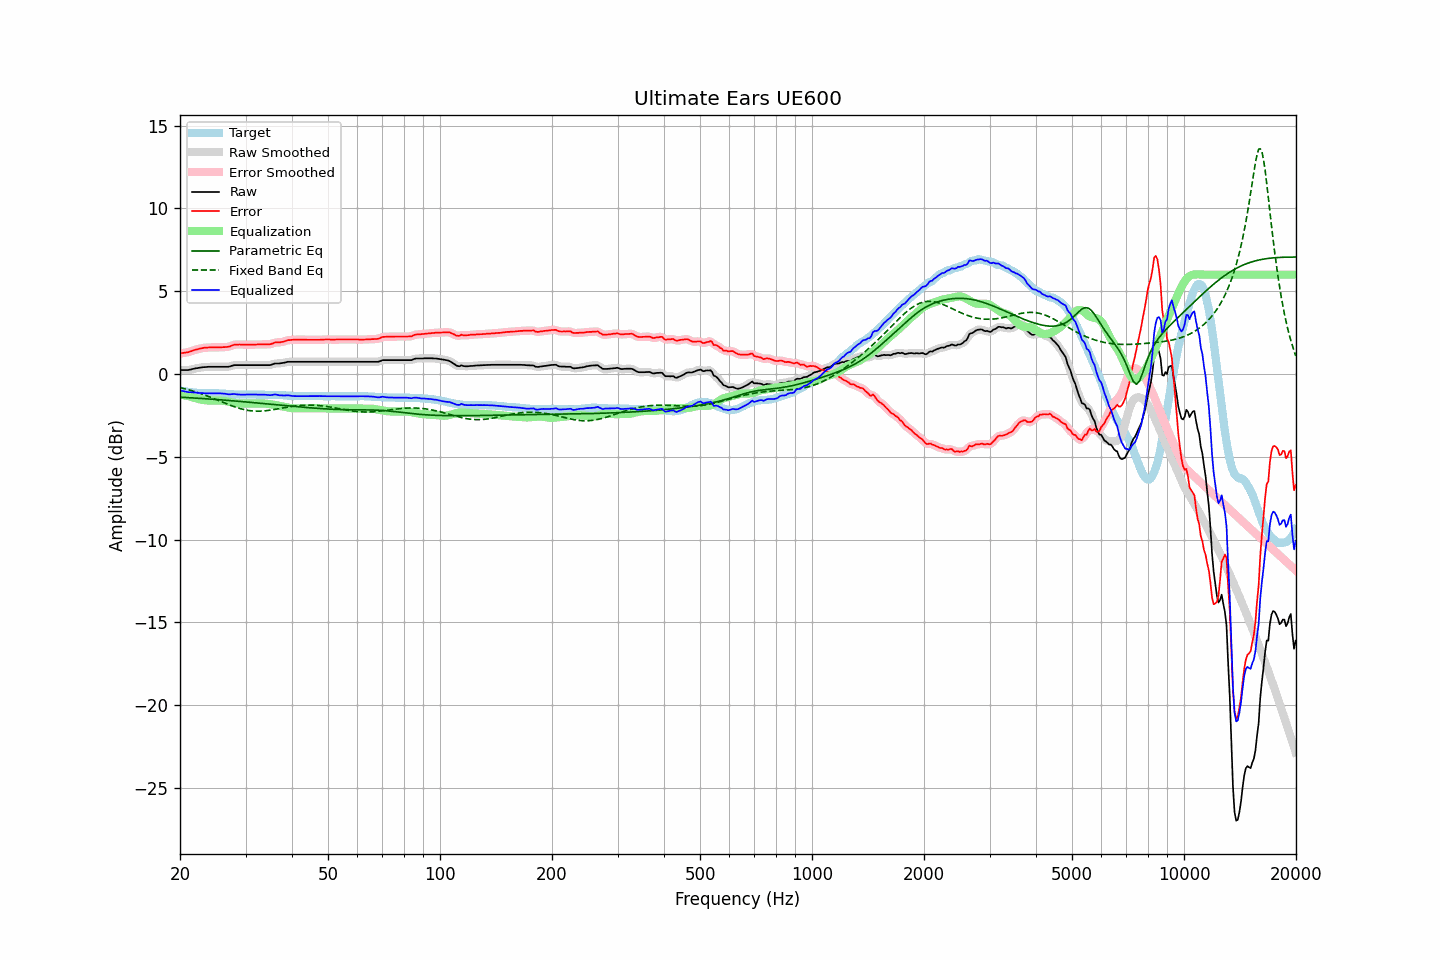

Data behind this chart, as committed beside it:
frequency, raw, error, smoothed, error_smoothed, equalization, parametric_eq, fixed_band_eq, equalized_raw, equalized_smoothed, target
20.00, 0.24, 1.24, 0.24, 1.25, -1.23, -1.40, -0.82, -1.00, -0.99, -1.01
20.20, 0.24, 1.25, 0.24, 1.26, -1.25, -1.40, -0.84, -1.01, -1.02, -1.02
20.40, 0.24, 1.27, 0.23, 1.27, -1.27, -1.41, -0.87, -1.03, -1.04, -1.04
20.61, 0.24, 1.28, 0.24, 1.29, -1.29, -1.41, -0.89, -1.05, -1.06, -1.05
20.81, 0.24, 1.30, 0.24, 1.30, -1.31, -1.42, -0.92, -1.07, -1.08, -1.07
21.02, 0.24, 1.31, 0.24, 1.32, -1.33, -1.43, -0.94, -1.10, -1.09, -1.08
21.23, 0.26, 1.34, 0.26, 1.35, -1.36, -1.43, -0.97, -1.10, -1.10, -1.09
21.44, 0.28, 1.38, 0.28, 1.38, -1.38, -1.44, -1.00, -1.10, -1.10, -1.10
21.66, 0.31, 1.42, 0.31, 1.42, -1.41, -1.44, -1.03, -1.10, -1.11, -1.12
21.87, 0.33, 1.45, 0.33, 1.45, -1.44, -1.45, -1.06, -1.11, -1.11, -1.12
22.09, 0.35, 1.48, 0.35, 1.47, -1.47, -1.46, -1.09, -1.12, -1.12, -1.13
22.31, 0.36, 1.50, 0.36, 1.50, -1.50, -1.46, -1.12, -1.14, -1.14, -1.14
22.54, 0.38, 1.52, 0.38, 1.52, -1.52, -1.47, -1.15, -1.15, -1.15, -1.15
22.76, 0.39, 1.55, 0.39, 1.55, -1.54, -1.48, -1.19, -1.16, -1.15, -1.16
22.99, 0.41, 1.56, 0.40, 1.57, -1.56, -1.48, -1.22, -1.15, -1.16, -1.16
23.22, 0.42, 1.58, 0.41, 1.58, -1.58, -1.49, -1.26, -1.16, -1.16, -1.17
23.45, 0.42, 1.58, 0.42, 1.59, -1.59, -1.49, -1.29, -1.17, -1.16, -1.17
23.69, 0.43, 1.59, 0.43, 1.60, -1.60, -1.50, -1.33, -1.17, -1.17, -1.17
23.92, 0.44, 1.60, 0.43, 1.60, -1.60, -1.51, -1.37, -1.16, -1.17, -1.17
24.16, 0.44, 1.60, 0.44, 1.61, -1.60, -1.52, -1.40, -1.17, -1.17, -1.17
24.40, 0.44, 1.60, 0.44, 1.61, -1.61, -1.52, -1.44, -1.17, -1.17, -1.17
24.65, 0.44, 1.60, 0.44, 1.60, -1.61, -1.53, -1.48, -1.17, -1.17, -1.17
24.89, 0.44, 1.60, 0.44, 1.60, -1.61, -1.54, -1.52, -1.17, -1.17, -1.17
25.14, 0.44, 1.60, 0.44, 1.61, -1.61, -1.54, -1.56, -1.17, -1.17, -1.17
25.39, 0.44, 1.61, 0.44, 1.61, -1.61, -1.55, -1.60, -1.17, -1.17, -1.17
25.65, 0.44, 1.61, 0.44, 1.61, -1.61, -1.56, -1.64, -1.17, -1.17, -1.18
25.91, 0.44, 1.61, 0.44, 1.62, -1.61, -1.57, -1.68, -1.17, -1.17, -1.18
26.16, 0.44, 1.62, 0.44, 1.62, -1.62, -1.57, -1.72, -1.18, -1.18, -1.19
26.43, 0.44, 1.62, 0.44, 1.63, -1.63, -1.58, -1.76, -1.19, -1.19, -1.19
26.69, 0.44, 1.63, 0.44, 1.63, -1.64, -1.59, -1.80, -1.21, -1.21, -1.20
26.96, 0.44, 1.64, 0.44, 1.65, -1.66, -1.60, -1.84, -1.23, -1.22, -1.21
27.23, 0.46, 1.66, 0.46, 1.67, -1.69, -1.60, -1.88, -1.23, -1.23, -1.21
27.50, 0.49, 1.70, 0.49, 1.71, -1.71, -1.61, -1.91, -1.22, -1.22, -1.22
27.77, 0.52, 1.75, 0.51, 1.74, -1.73, -1.62, -1.95, -1.21, -1.21, -1.23
28.05, 0.54, 1.77, 0.53, 1.77, -1.75, -1.63, -1.98, -1.21, -1.21, -1.24
28.33, 0.54, 1.77, 0.54, 1.78, -1.76, -1.64, -2.02, -1.23, -1.22, -1.24
28.62, 0.54, 1.77, 0.54, 1.78, -1.77, -1.65, -2.05, -1.24, -1.24, -1.24
28.90, 0.54, 1.78, 0.54, 1.78, -1.78, -1.65, -2.08, -1.24, -1.24, -1.25
29.19, 0.54, 1.77, 0.54, 1.78, -1.78, -1.66, -2.10, -1.25, -1.25, -1.24
29.48, 0.54, 1.77, 0.54, 1.78, -1.78, -1.67, -2.13, -1.24, -1.24, -1.24
29.78, 0.54, 1.77, 0.54, 1.77, -1.78, -1.68, -2.15, -1.24, -1.24, -1.24
30.08, 0.54, 1.77, 0.54, 1.77, -1.78, -1.69, -2.17, -1.24, -1.24, -1.24
30.38, 0.54, 1.77, 0.54, 1.77, -1.77, -1.70, -2.19, -1.24, -1.24, -1.24
30.68, 0.54, 1.77, 0.54, 1.77, -1.77, -1.70, -2.21, -1.24, -1.24, -1.24
30.99, 0.54, 1.77, 0.54, 1.77, -1.77, -1.71, -2.22, -1.24, -1.24, -1.24
31.30, 0.54, 1.77, 0.54, 1.77, -1.78, -1.72, -2.23, -1.24, -1.24, -1.24
31.61, 0.54, 1.77, 0.54, 1.78, -1.78, -1.73, -2.24, -1.24, -1.24, -1.24
31.93, 0.54, 1.77, 0.54, 1.78, -1.78, -1.74, -2.24, -1.24, -1.24, -1.24
32.24, 0.54, 1.78, 0.54, 1.78, -1.78, -1.75, -2.25, -1.24, -1.24, -1.25
32.57, 0.54, 1.78, 0.54, 1.78, -1.78, -1.76, -2.25, -1.24, -1.24, -1.25
32.89, 0.54, 1.78, 0.54, 1.78, -1.78, -1.77, -2.24, -1.24, -1.24, -1.25
33.22, 0.54, 1.78, 0.54, 1.79, -1.78, -1.78, -2.24, -1.24, -1.24, -1.25
33.55, 0.54, 1.78, 0.54, 1.79, -1.78, -1.78, -2.23, -1.25, -1.25, -1.25
33.89, 0.54, 1.79, 0.54, 1.79, -1.79, -1.79, -2.22, -1.25, -1.25, -1.26
34.23, 0.54, 1.79, 0.53, 1.79, -1.80, -1.80, -2.21, -1.26, -1.26, -1.26
34.57, 0.54, 1.79, 0.54, 1.79, -1.81, -1.81, -2.20, -1.27, -1.27, -1.26
34.92, 0.54, 1.79, 0.55, 1.80, -1.82, -1.82, -2.19, -1.28, -1.28, -1.26
35.27, 0.57, 1.82, 0.57, 1.83, -1.84, -1.83, -2.17, -1.27, -1.27, -1.26
35.62, 0.60, 1.85, 0.60, 1.86, -1.85, -1.84, -2.15, -1.25, -1.25, -1.26
35.97, 0.64, 1.90, 0.63, 1.89, -1.87, -1.85, -2.14, -1.23, -1.24, -1.27
... 635 more rows
